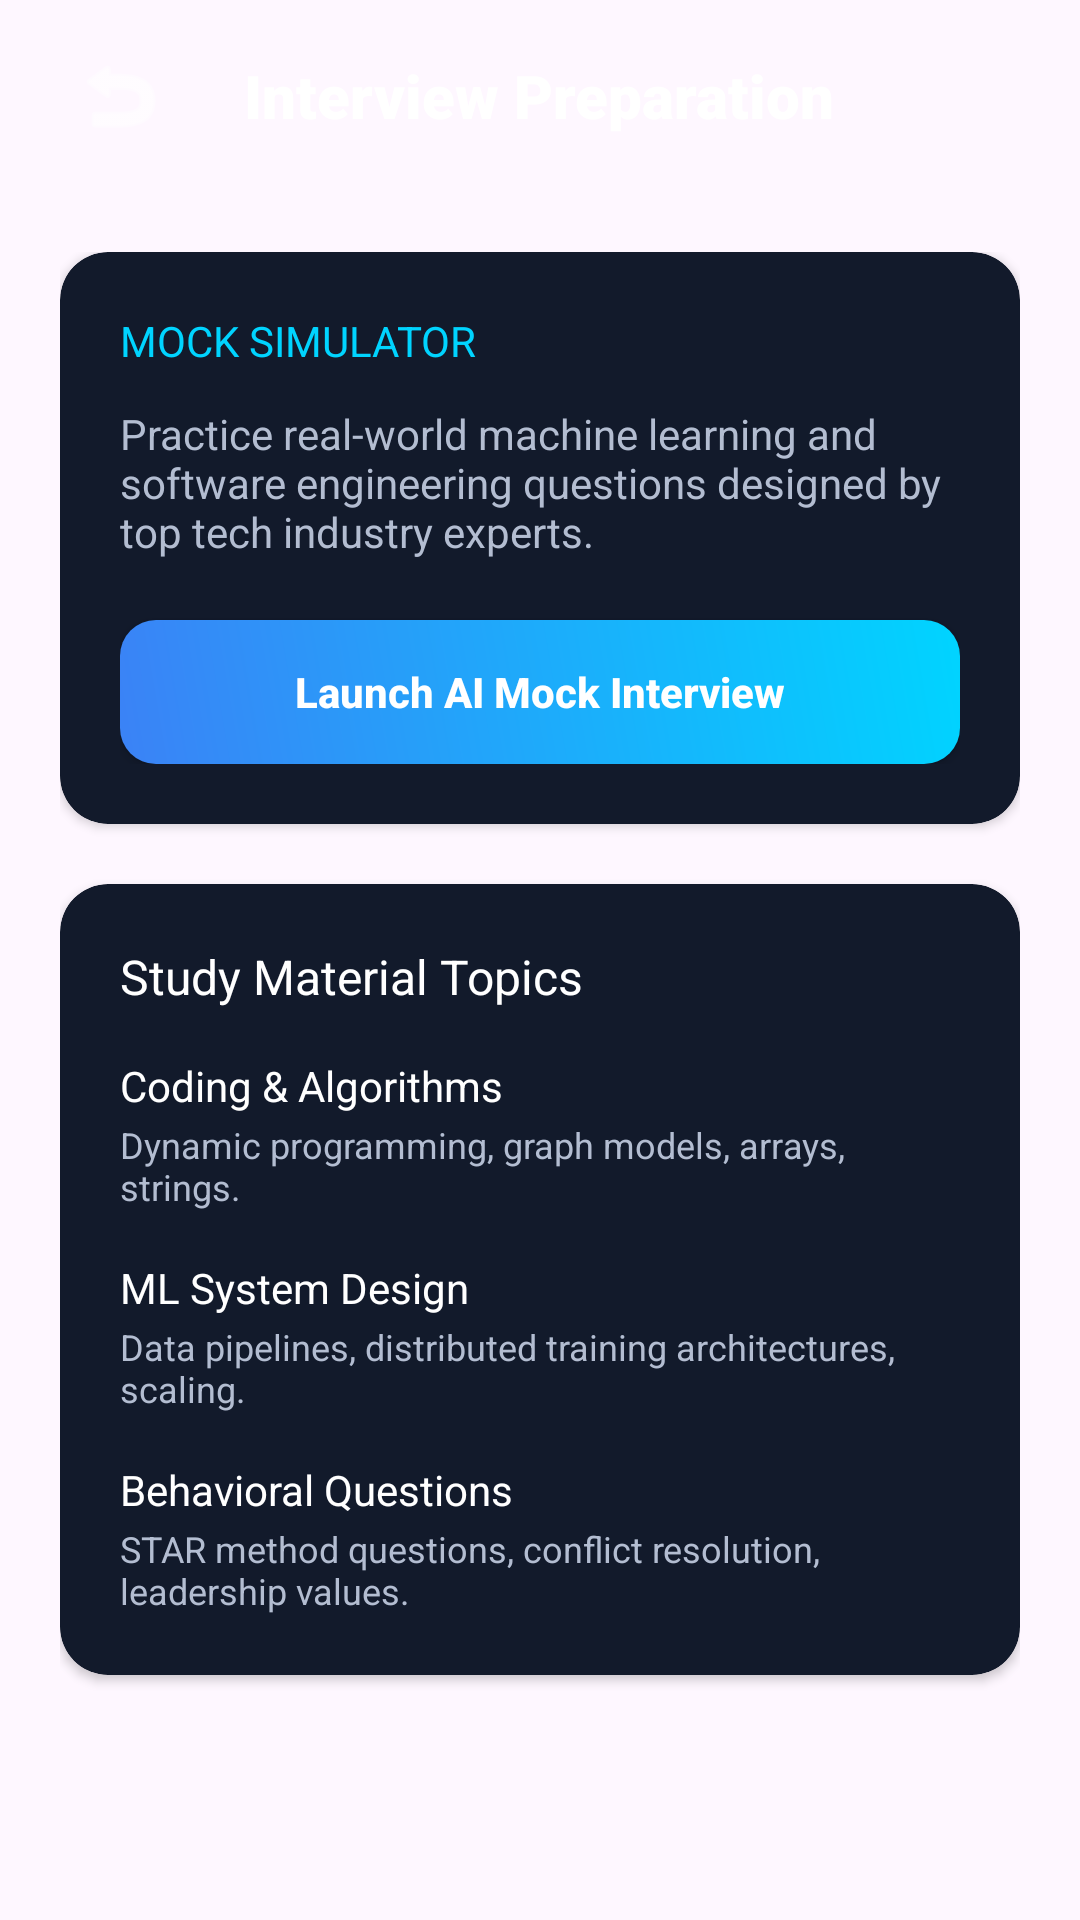

This screen was rendered from an Android layout file. Write that file and the resources it references.
<!-- AndroidManifest.xml: application theme Theme.AiCareerPilot -->
<!-- res/layout/activity_interview_prep.xml -->
<?xml version="1.0" encoding="utf-8"?>
<androidx.constraintlayout.widget.ConstraintLayout xmlns:android="http://schemas.android.com/apk/res/android"
    xmlns:app="http://schemas.android.com/apk/res-auto"
    xmlns:tools="http://schemas.android.com/tools"
    android:layout_width="match_parent"
    android:layout_height="match_parent"
    android:background="@drawable/bg_gradient">

    
    <RelativeLayout
        android:id="@+id/header_bar"
        android:layout_width="match_parent"
        android:layout_height="64dp"
        android:paddingHorizontal="16dp"
        app:layout_constraintTop_toTopOf="parent">

        <ImageButton
            android:id="@+id/back_btn"
            android:layout_width="48dp"
            android:layout_height="48dp"
            android:layout_centerVertical="true"
            android:background="?android:attr/selectableItemBackgroundBorderless"
            android:contentDescription="Back"
            android:src="@android:drawable/ic_menu_revert"
            android:tint="@color/text_primary"
            app:tint="@color/text_primary" />

        <TextView
            android:layout_width="wrap_content"
            android:layout_height="wrap_content"
            android:layout_centerInParent="true"
            android:fontFamily="sans-serif-black"
            android:text="Interview Preparation"
            android:textColor="@color/text_primary"
            android:textSize="20sp" />

    </RelativeLayout>

    <ScrollView
        android:layout_width="match_parent"
        android:layout_height="0dp"
        android:fillViewport="true"
        app:layout_constraintBottom_toBottomOf="parent"
        app:layout_constraintTop_toBottomOf="@id/header_bar">

        <LinearLayout
            android:layout_width="match_parent"
            android:layout_height="wrap_content"
            android:orientation="vertical"
            android:padding="20dp">

            
            <androidx.cardview.widget.CardView
                android:layout_width="match_parent"
                android:layout_height="wrap_content"
                app:cardCornerRadius="16dp"
                app:cardBackgroundColor="@color/glass_card"
                android:layout_marginBottom="20dp">

                <LinearLayout
                    android:layout_width="match_parent"
                    android:layout_height="wrap_content"
                    android:orientation="vertical"
                    android:padding="20dp">

                    <TextView
                        android:layout_width="wrap_content"
                        android:layout_height="wrap_content"
                        android:text="Mock Simulator"
                        android:textColor="@color/colorAccent"
                        android:textSize="14sp"
                        android:fontFamily="sans-serif-bold"
                        android:textAllCaps="true"
                        android:layout_marginBottom="12dp" />

                    <TextView
                        android:layout_width="wrap_content"
                        android:layout_height="wrap_content"
                        android:text="Practice real-world machine learning and software engineering questions designed by top tech industry experts."
                        android:textColor="@color/text_secondary"
                        android:textSize="14sp"
                        android:layout_marginBottom="20dp" />

                    <androidx.appcompat.widget.AppCompatButton
                        android:id="@+id/start_prep_btn"
                        android:layout_width="match_parent"
                        android:layout_height="48dp"
                        android:background="@drawable/btn_gradient"
                        android:text="Launch AI Mock Interview"
                        android:textColor="@color/white"
                        android:textStyle="bold"
                        android:textAllCaps="false" />

                </LinearLayout>

            </androidx.cardview.widget.CardView>

            
            <androidx.cardview.widget.CardView
                android:layout_width="match_parent"
                android:layout_height="wrap_content"
                app:cardCornerRadius="16dp"
                app:cardBackgroundColor="@color/glass_card">

                <LinearLayout
                    android:layout_width="match_parent"
                    android:layout_height="wrap_content"
                    android:orientation="vertical"
                    android:padding="20dp">

                    <TextView
                        android:layout_width="wrap_content"
                        android:layout_height="wrap_content"
                        android:text="Study Material Topics"
                        android:textColor="@color/text_primary"
                        android:textSize="16sp"
                        android:fontFamily="sans-serif-bold"
                        android:layout_marginBottom="16dp" />

                    
                    <LinearLayout
                        android:layout_width="match_parent"
                        android:layout_height="wrap_content"
                        android:orientation="vertical"
                        android:layout_marginBottom="16dp">

                        <TextView
                            android:layout_width="wrap_content"
                            android:layout_height="wrap_content"
                            android:text="Coding &amp; Algorithms"
                            android:textColor="@color/text_primary"
                            android:textSize="14sp"
                            android:fontFamily="sans-serif-bold" />

                        <TextView
                            android:layout_width="wrap_content"
                            android:layout_height="wrap_content"
                            android:text="Dynamic programming, graph models, arrays, strings."
                            android:textColor="@color/text_secondary"
                            android:textSize="12sp"
                            android:layout_marginTop="2dp" />

                    </LinearLayout>

                    
                    <LinearLayout
                        android:layout_width="match_parent"
                        android:layout_height="wrap_content"
                        android:orientation="vertical"
                        android:layout_marginBottom="16dp">

                        <TextView
                            android:layout_width="wrap_content"
                            android:layout_height="wrap_content"
                            android:text="ML System Design"
                            android:textColor="@color/text_primary"
                            android:textSize="14sp"
                            android:fontFamily="sans-serif-bold" />

                        <TextView
                            android:layout_width="wrap_content"
                            android:layout_height="wrap_content"
                            android:text="Data pipelines, distributed training architectures, scaling."
                            android:textColor="@color/text_secondary"
                            android:textSize="12sp"
                            android:layout_marginTop="2dp" />

                    </LinearLayout>

                    
                    <LinearLayout
                        android:layout_width="match_parent"
                        android:layout_height="wrap_content"
                        android:orientation="vertical">

                        <TextView
                            android:layout_width="wrap_content"
                            android:layout_height="wrap_content"
                            android:text="Behavioral Questions"
                            android:textColor="@color/text_primary"
                            android:textSize="14sp"
                            android:fontFamily="sans-serif-bold" />

                        <TextView
                            android:layout_width="wrap_content"
                            android:layout_height="wrap_content"
                            android:text="STAR method questions, conflict resolution, leadership values."
                            android:textColor="@color/text_secondary"
                            android:textSize="12sp"
                            android:layout_marginTop="2dp" />

                    </LinearLayout>

                </LinearLayout>

            </androidx.cardview.widget.CardView>

        </LinearLayout>

    </ScrollView>

</androidx.constraintlayout.widget.ConstraintLayout>
<!-- resources referenced by this layout -->
<resources>
  <color name="colorAccent">#00D4FF</color>
  <color name="glass_card">#121A2B</color>
  <color name="text_primary">#FFFFFF</color>
  <color name="text_secondary">#B3BDD1</color>
  <color name="white">#FFFFFFFF</color>
  <!-- drawable btn_gradient (drawable) -->
  <?xml version="1.0" encoding="utf-8"?>
  <shape xmlns:android="http://schemas.android.com/apk/res/android"
      android:shape="rectangle">
      <gradient
          android:angle="45"
          android:startColor="@color/colorPrimary"
          android:endColor="@color/colorAccent"
          android:type="linear" />
      <corners android:radius="12dp" />
  </shape>
  <style name="Theme.AiCareerPilot" parent="Base.Theme.AiCareerPilot" />
  <color name="colorPrimary">#3B82F6</color>
  <style name="Base.Theme.AiCareerPilot" parent="Theme.Material3.DayNight.NoActionBar">
          
          
      </style>
</resources>
